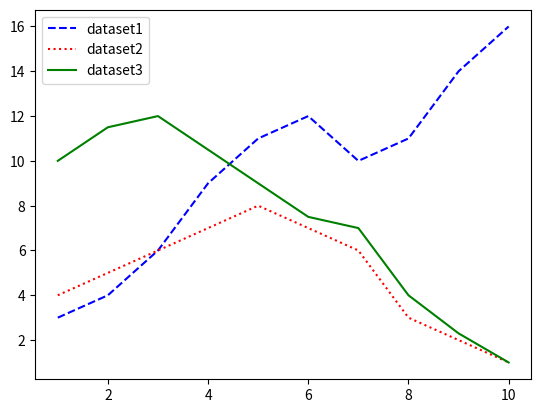

Source code (Python):
import matplotlib.pyplot as plt

x = range(1,11)
y1 = [3,4,6,9,11,12,10,11,14,16]
y2 = [4,5,6,7,8,7,6,3,2,1]
y3 = [10,11.5,12,10.5,9,7.5,7,4,2.3,1]

plt.plot(x, y1, label="dataset1", color="blue", linestyle="--")
plt.plot(x, y2, label="dataset2", color="red", linestyle=":")
plt.plot(x, y3, label="dataset3", color="green", linestyle="-")

plt.legend()
plt.show()